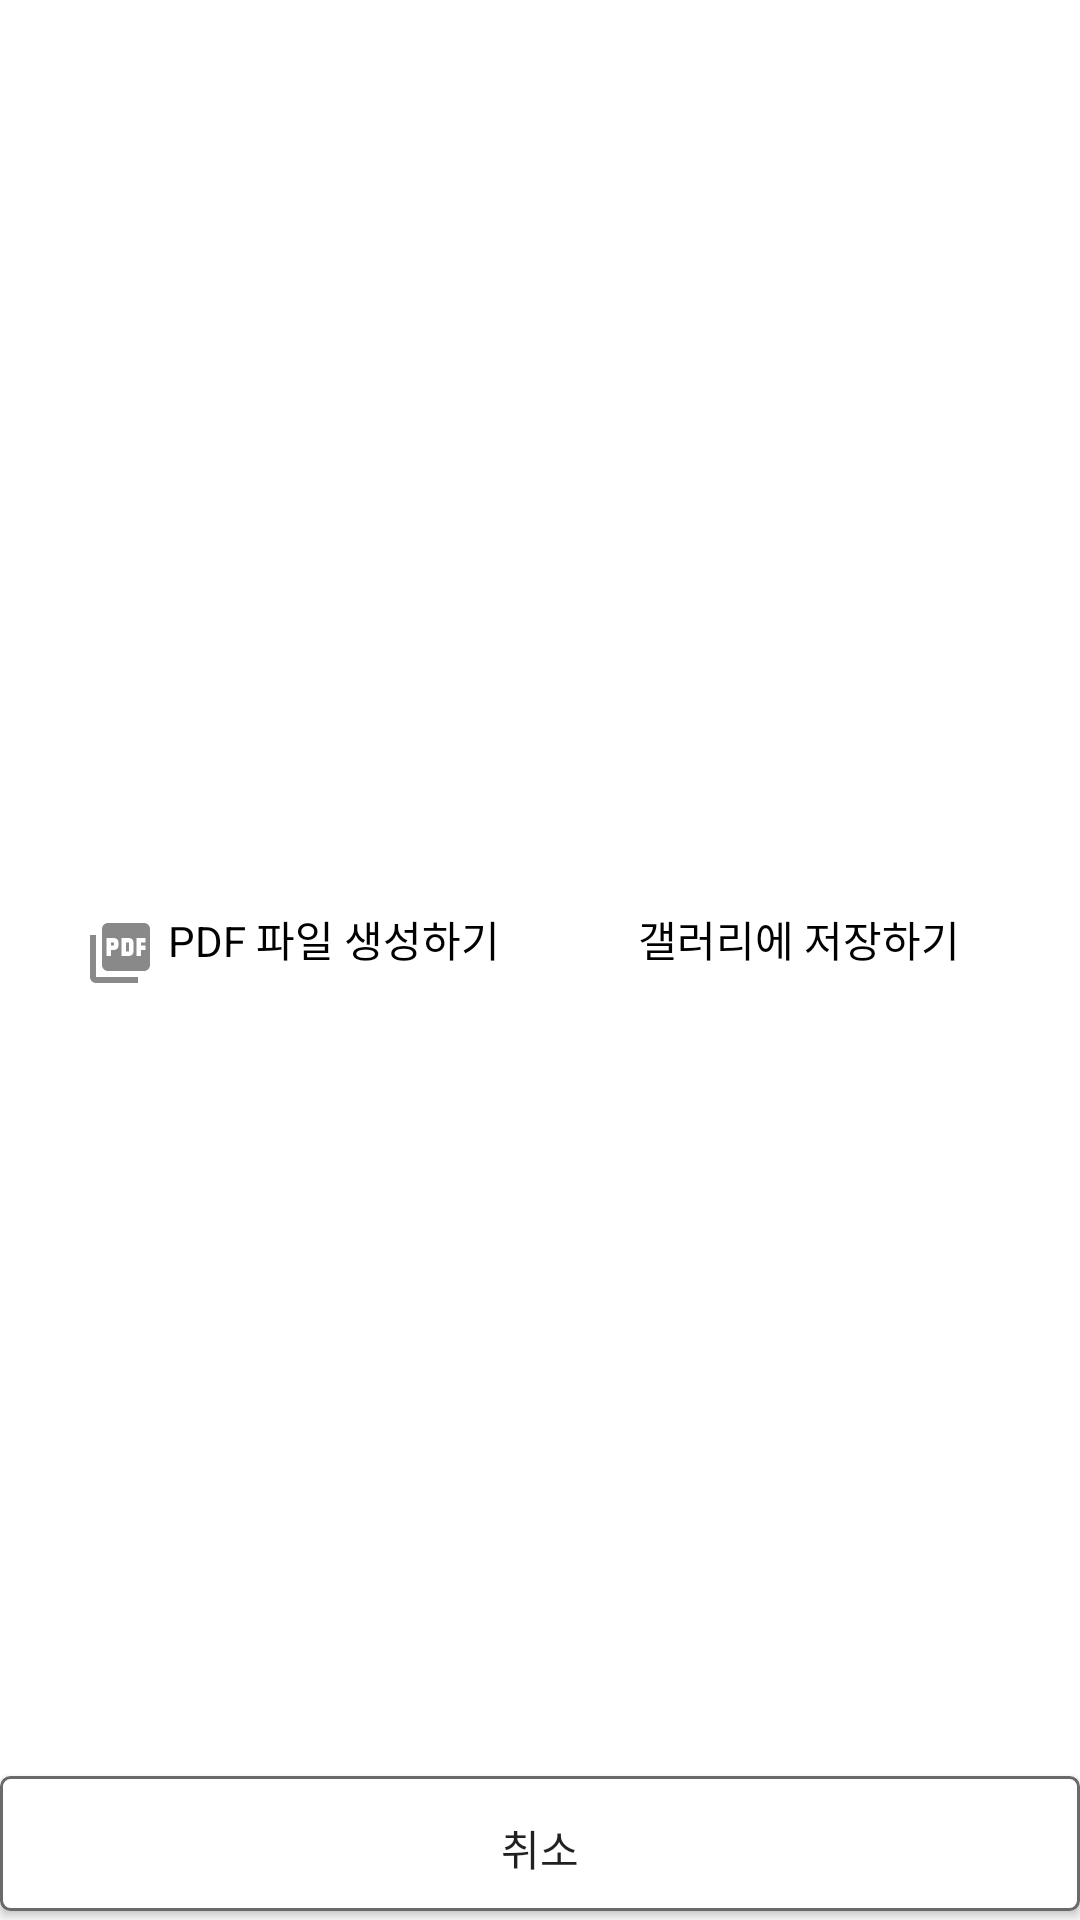

This screen was rendered from an Android layout file. Write that file and the resources it references.
<!-- AndroidManifest.xml: application theme Theme.Dialist -->
<!-- res/layout/popup_share.xml -->
<?xml version="1.0" encoding="utf-8"?>
<androidx.constraintlayout.widget.ConstraintLayout xmlns:android="http://schemas.android.com/apk/res/android"
    xmlns:app="http://schemas.android.com/apk/res-auto"
    xmlns:tools="http://schemas.android.com/tools"
    android:layout_width="380dp"
    android:layout_height="150dp"
    android:background="#FFFFFF"
    tools:context=".PopupShare">

    <TextView
        android:id="@+id/textPDF"
        android:layout_width="wrap_content"
        android:layout_height="wrap_content"
        android:layout_marginStart="4dp"
        android:text="PDF 파일 생성하기"
        android:textColor="#000000"
        app:layout_constraintBottom_toTopOf="@+id/pageback"
        app:layout_constraintStart_toEndOf="@+id/selectPDF"
        app:layout_constraintTop_toTopOf="parent"
        app:layout_constraintVertical_bias="0.53" />

    <TextView
        android:id="@+id/textGallery"
        android:layout_width="wrap_content"
        android:layout_height="wrap_content"
        android:layout_marginEnd="40dp"
        android:text="갤러리에 저장하기"
        android:textColor="#000000"
        app:layout_constraintBottom_toTopOf="@+id/pageback"
        app:layout_constraintEnd_toEndOf="parent"
        app:layout_constraintTop_toTopOf="parent"
        app:layout_constraintVertical_bias="0.53" />

    <ImageView
        android:id="@+id/selectGallery"
        android:layout_width="wrap_content"
        android:layout_height="wrap_content"
        android:layout_marginEnd="4dp"
        android:src="@drawable/ic_gallery"
        app:layout_constraintBottom_toTopOf="@+id/pageback"
        app:layout_constraintEnd_toStartOf="@+id/textGallery"
        app:layout_constraintTop_toTopOf="parent"
        app:layout_constraintVertical_bias="0.525" />

    <ImageView
        android:id="@+id/selectPDF"
        android:layout_width="wrap_content"
        android:layout_height="wrap_content"
        android:layout_marginStart="28dp"
        android:src="@drawable/ic_pdf"
        app:layout_constraintBottom_toTopOf="@+id/pageback"
        app:layout_constraintStart_toStartOf="parent"
        app:layout_constraintTop_toTopOf="parent"
        app:layout_constraintVertical_bias="0.538" />

    <Button
        android:id="@+id/pageback"
        android:layout_width="0dp"
        android:layout_height="48dp"
        android:background="@drawable/custom_button"
        android:gravity="center"
        android:text="취소"
        app:layout_constraintBottom_toBottomOf="parent"
        app:layout_constraintEnd_toEndOf="parent"
        app:layout_constraintStart_toStartOf="parent" />

</androidx.constraintlayout.widget.ConstraintLayout>
<!-- resources referenced by this layout -->
<resources>
  <!-- drawable custom_button (drawable) -->
  <?xml version="1.0" encoding="utf-8"?>
  <selector xmlns:android="http://schemas.android.com/apk/res/android">
      <item>
          <layer-list>
              <item android:bottom="3dp">
                  <shape>
                      <corners android:radius="3dp" />
                      <solid android:color="#FFFFFF" />
                      <stroke android:width="1dp" android:color="#6a6a6a" />
                  </shape>
              </item>
          </layer-list>
      </item>
  </selector>
  <!-- drawable ic_pdf (drawable) -->
  <vector android:height="24dp" android:tint="#898989"
      android:viewportHeight="24" android:viewportWidth="24"
      android:width="24dp" xmlns:android="http://schemas.android.com/apk/res/android">
      <path android:fillColor="@android:color/white" android:pathData="M20,2L8,2c-1.1,0 -2,0.9 -2,2v12c0,1.1 0.9,2 2,2h12c1.1,0 2,-0.9 2,-2L22,4c0,-1.1 -0.9,-2 -2,-2zM11.5,9.5c0,0.83 -0.67,1.5 -1.5,1.5L9,11v2L7.5,13L7.5,7L10,7c0.83,0 1.5,0.67 1.5,1.5v1zM16.5,11.5c0,0.83 -0.67,1.5 -1.5,1.5h-2.5L12.5,7L15,7c0.83,0 1.5,0.67 1.5,1.5v3zM20.5,8.5L19,8.5v1h1.5L20.5,11L19,11v2h-1.5L17.5,7h3v1.5zM9,9.5h1v-1L9,8.5v1zM4,6L2,6v14c0,1.1 0.9,2 2,2h14v-2L4,20L4,6zM14,11.5h1v-3h-1v3z"/>
  </vector>
  <style name="Theme.Dialist" parent="Theme.MaterialComponents.Light.NoActionBar">
          
          <item name="colorPrimary">@color/purple_500</item>
          <item name="colorPrimaryVariant">@color/purple_700</item>
          <item name="colorOnPrimary">@color/white</item>
          
          <item name="colorSecondary">@color/teal_200</item>
          <item name="colorSecondaryVariant">@color/teal_700</item>
          <item name="colorOnSecondary">@color/black</item>
          
          <item name="android:statusBarColor" tools:targetApi="l">?attr/colorPrimaryVariant</item>
          
      </style>
  <color name="purple_500">#FF6200EE</color>
  <color name="purple_700">#FF3700B3</color>
  <color name="white">#FFFFFFFF</color>
  <color name="teal_200">#FF03DAC5</color>
  <color name="teal_700">#FF018786</color>
  <color name="black">#FF000000</color>
</resources>
